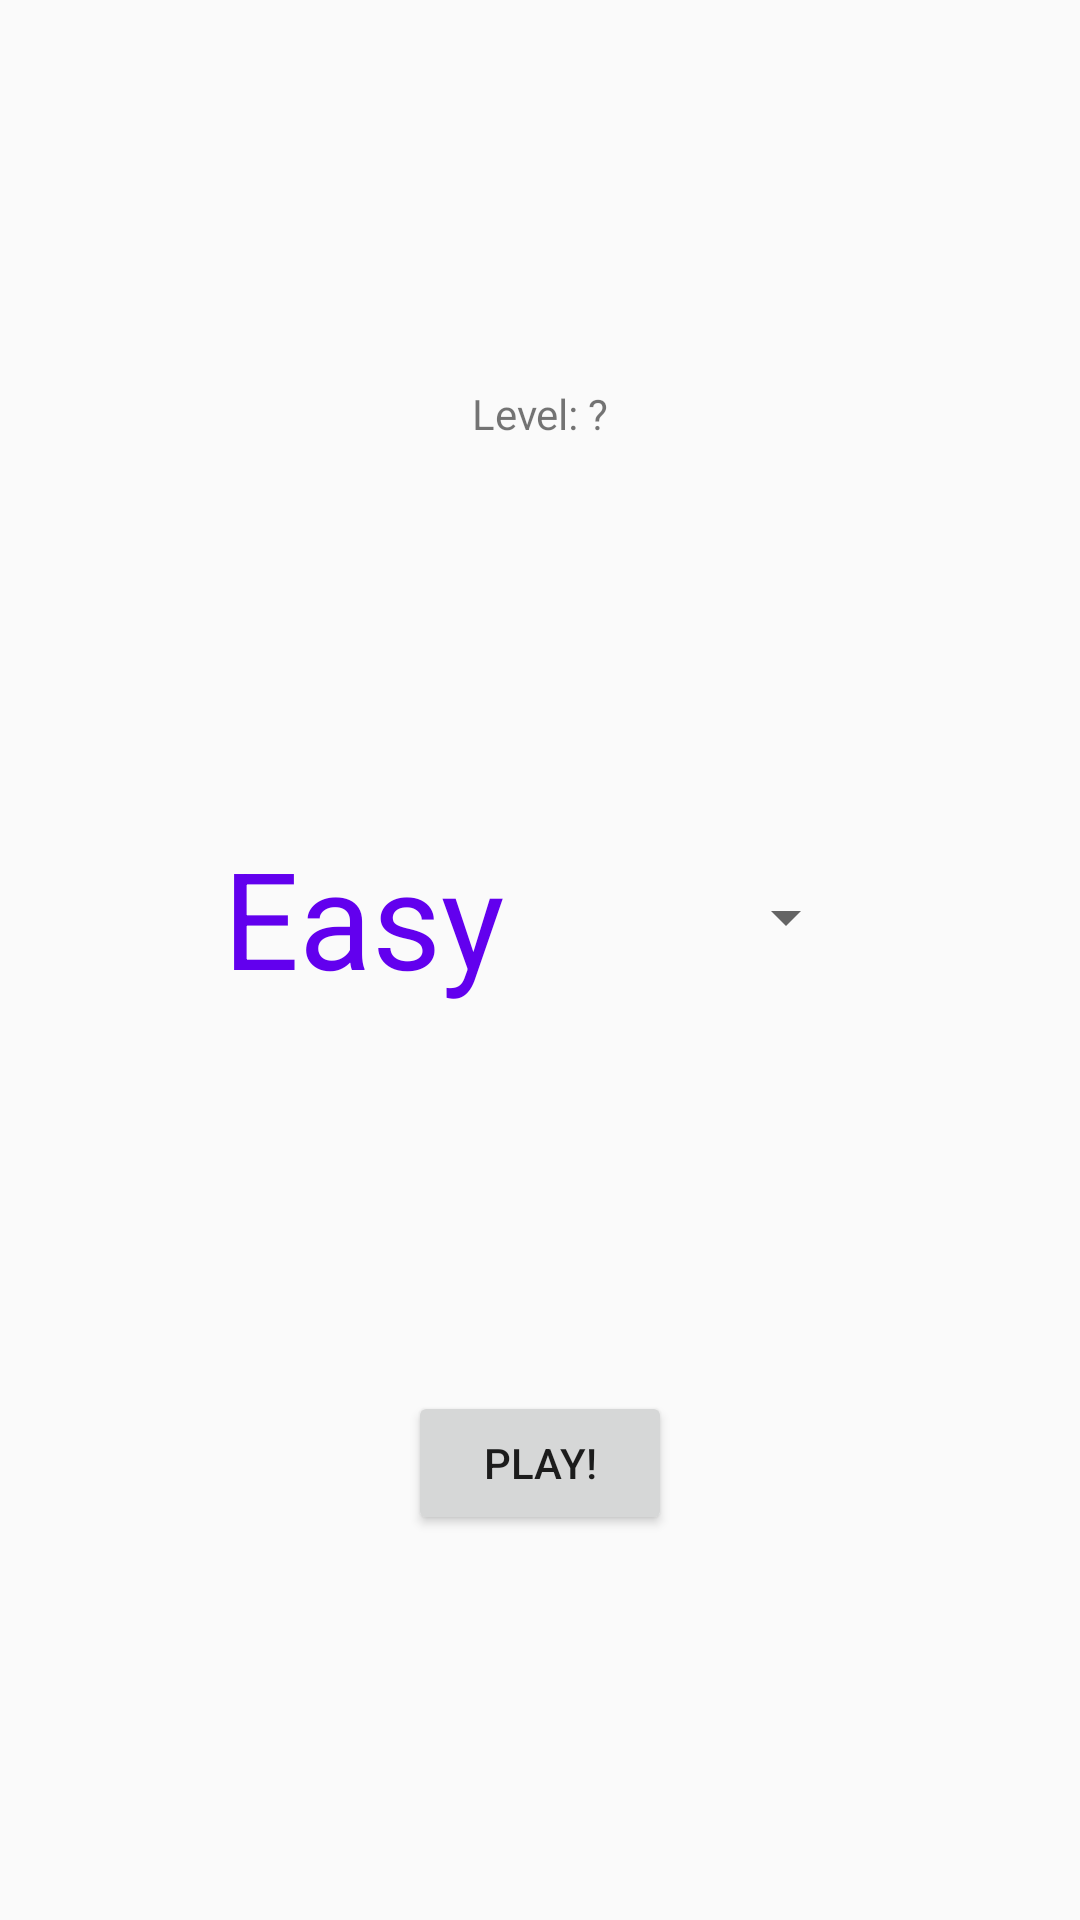

Android layout source for this screen:
<!-- AndroidManifest.xml: application theme AppTheme -->
<!-- res/layout/fragment_game.xml -->
<?xml version="1.0" encoding="utf-8"?>
<androidx.constraintlayout.widget.ConstraintLayout xmlns:android="http://schemas.android.com/apk/res/android"
    xmlns:app="http://schemas.android.com/apk/res-auto"
    xmlns:tools="http://schemas.android.com/tools"
    android:layout_width="match_parent"
    android:layout_height="match_parent"
    tools:context=".GameFragment">

    <TextView
        android:id="@+id/textView"
        android:layout_width="wrap_content"
        android:layout_height="wrap_content"
        android:text="Level: ?"
        app:layout_constraintBottom_toTopOf="@id/spinner"
        app:layout_constraintEnd_toEndOf="parent"
        app:layout_constraintHorizontal_bias="0.5"
        app:layout_constraintStart_toStartOf="parent"
        app:layout_constraintTop_toTopOf="parent" />

    <Spinner
        android:id="@+id/spinner"
        android:layout_width="wrap_content"
        android:layout_height="wrap_content"
        android:entries="@array/difficulty"
        app:layout_constraintBottom_toTopOf="@id/button"
        app:layout_constraintEnd_toEndOf="parent"
        app:layout_constraintHorizontal_bias="0.5"
        app:layout_constraintStart_toStartOf="parent"
        app:layout_constraintTop_toBottomOf="@id/textView" />

    <Button
        android:id="@+id/button"
        android:layout_width="wrap_content"
        android:layout_height="wrap_content"
        android:text="Play!"
        app:layout_constraintBottom_toBottomOf="parent"
        app:layout_constraintEnd_toEndOf="parent"
        app:layout_constraintHorizontal_bias="0.5"
        app:layout_constraintStart_toStartOf="parent"
        app:layout_constraintTop_toBottomOf="@id/spinner" />

</androidx.constraintlayout.widget.ConstraintLayout>
<!-- resources referenced by this layout -->
<resources>
  <string-array name="difficulty">
          <item>Easy</item>
          <item>Medium</item>
          <item>Hard</item>
          <item>Expert</item>
      </string-array>
  <style name="AppTheme" parent="Theme.AppCompat.Light.DarkActionBar">
          
          <item name="colorPrimary">@color/colorPrimary</item>
          <item name="colorPrimaryDark">@color/colorPrimaryDark</item>
          <item name="colorAccent">@color/colorAccent</item>
  
          
          <item name="android:spinnerItemStyle">@style/headline</item>
  
          
          <item name="android:spinnerDropDownItemStyle">@style/headline</item>
      </style>
  <style name="headline" parent="TextAppearance.AppCompat.Display2">
          <item name="android:textColor">@color/colorPrimary</item>
      </style>
  <!-- not gathered from this repository: default colours our renderer supplied (Android Studio template values) -->
  <color name="colorPrimary">#FF6200EE</color>
  <color name="colorPrimaryDark">#FF3700B3</color>
  <color name="colorAccent">#FF03DAC5</color>
</resources>
